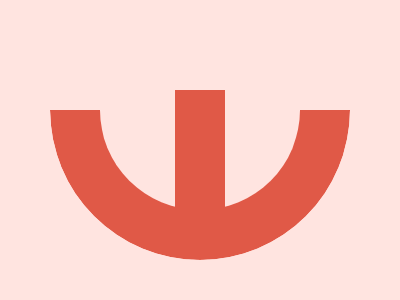

Reproduce this picture with HTML and CSS.

<div class="a"></div>
<div class="r"></div>
<style>
  * {
    background: #ffe4e0;
    margin: 0;
  }
  div {
    position: fixed;
    background: #e05947;
  }
  .a {
    width: 300px;
    height: 300px;
    padding: 50px;
    box-sizing: border-box;
    border-radius: 50%;
    mask: linear-gradient(#0000 0 0) content-box intersect,
      conic-gradient(#000 180deg, #0000 0);
    transform: rotate(90deg);
    left: 50px;
    bottom: 40;
  }
  .r {
    width: 50px;
    height: 150px;
    left: 175;
    top: 90;
  }
</style>
